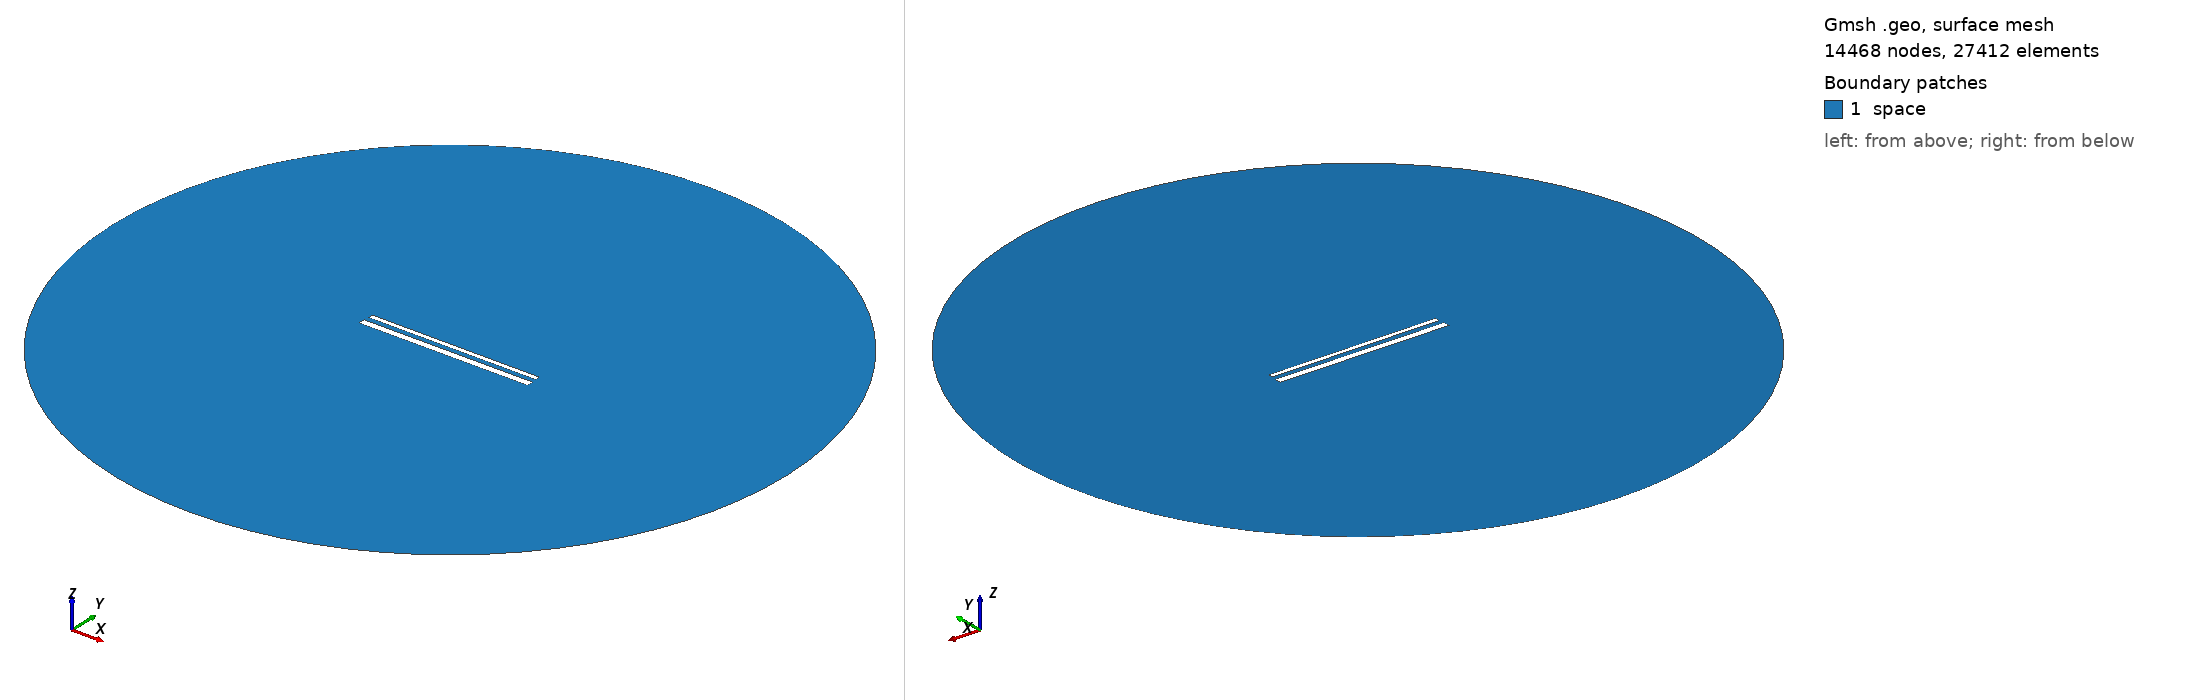

Gmsh geometry script, surface-meshed: 14468 nodes, 27412 surface elements. Boundary patches (legend numbers): 1 space. Left view from above one corner, right view from below the opposite corner. Legend entries are the model's physical surfaces. The drawing asked Gmsh for element sizes between 1% and 20% of the model's largest extent; the script's own settings can give other sizes.

=== 786.geo (drawn) ===
// Set the geometry kernel
SetFactory("OpenCASCADE");

//---------------------------------------
// Rectangles
//---------------------------------------

// Rectangle 1 (top)
Point(1) = {-49.51111111111111, 1.6833333333333331, 0, 1.0};
Point(2) = {49.51111111111111, 1.6833333333333331, 0, 1.0};
Point(3) = {49.51111111111111, 4.705555555555556, 0, 1.0};
Point(4) = {-49.51111111111111, 4.705555555555556, 0, 1.0};

Line(1) = {1, 2};
Line(2) = {2, 3};
Line(3) = {3, 4};
Line(4) = {4, 1};

Line Loop(1) = {1, 2, 3, 4};
Plane Surface(1) = {1};

Rotate { {0, 0, 1}, {0,  1.1944444444444444,  0}, -0.002 } {
  Surface{1};
}

// Rectangle 2 (bottom)
Point(5) = {-50,-1.1944444444444444, 0, 1.0};
Point(6) = { 50,-1.1944444444444444, 0, 1.0};
Point(7) = { 50,-5.194444444444445, 0, 1.0};
Point(8) = {-50,-5.194444444444445, 0, 1.0};

Line(5) = {5, 6};
Line(6) = {6, 7};
Line(7) = {7, 8};
Line(8) = {8, 5};

Line Loop(2) = {5, 6, 7, 8};
Plane Surface(2) = {2}; 


//---------------------------------------
// Circle
//---------------------------------------

// Define points
Point(9) = {0, 0, 0};        // Center
Point(10) = {200, 0, 0};     // Start point
Point(11) = {0, 200, 0};     // 90 degrees
Point(12) = {-200, 0, 0};    // 180 degrees
Point(13) = {0, -200, 0};    // 270 degrees

// Define circle arcs (each needs start, center, end)
Circle(9) = {10, 9, 11};
Circle(10) = {11, 9, 12};
Circle(11) = {12, 9, 13};
Circle(12) = {13, 9, 10};

// Define curve loop and surface if needed
Curve Loop(3) = {9, 10, 11, 12};
Surface(3) = {3};

// Subtract Rectangles from Circle
BooleanDifference{ Surface{3}; Delete; }{ Surface{1}; Surface{2}; Delete; }

//---------------------------------------
// Transfinite Lines and Surface
//---------------------------------------
r = 7;
Transfinite Line {1, 3} = 50*r Using Progression 1;
Transfinite Line {2, 4} = 2*r Using Progression 1;
Transfinite Line {5, 7} = 50*r Using Progression 1;
Transfinite Line {6, 8} = 2*r Using Progression 1;
Transfinite Line {9, 10, 11, 12} = 20 Using Progression 1;

//---------------------------------------
// Define Physical Groups
//---------------------------------------                

//--- Physical Curves
// Physical groups for boundaries
Physical Line("force_segment", 10) = {1};
Physical Line("upper_plate", 11) = {2, 3, 4};
Physical Line("lower_plate", 12) = {5, 6, 7, 8};
Physical Line("boundary", 20) = {9, 10, 11, 12};

//--- Physical Surfaces
Physical Surface("space", 30) = {3};

//---------------------------------------
// 6. Generate the Mesh
//---------------------------------------
Mesh 2;  // 2D mesh generation
